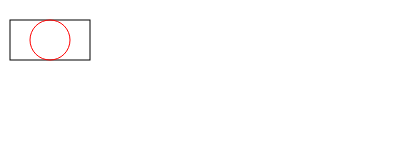
t = 0.00 s
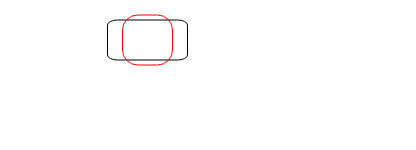
t = 2.50 s
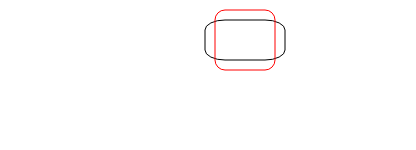
t = 5.00 s
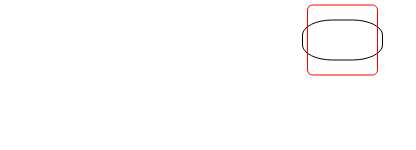
t = 7.50 s

The animated SVG that drew these frames (rendered in a browser with its animation timeline set to each time). Animation: 9 SMIL elements (animate=9); one cycle of 10.00 s, repeats indefinitely.

<?xml version="1.0" standalone="no"?>
<!DOCTYPE svg PUBLIC "-//W3C//DTD SVG 1.1//EN" "http://www.w3.org/Graphics/SVG/1.1/DTD/svg11.dtd">
<svg id="canvas" xmlns:xlink="http://www.w3.org/1999/xlink" version="1.1" xmlns="http://www.w3.org/2000/svg" width="500" >
<rect fill="none" stroke="black" x="10" y="20" width="80" height="40" >
<animate attributeName="x" from="10" to="400" dur="10" repeatCount="indefinite" attributeType="XML" fill="freeze" >
</animate>
<animate attributeName="rx" from="0" to="40" dur="10" repeatCount="indefinite" attributeType="XML" fill="freeze" >
</animate>
<animate attributeName="ry" from="0" to="20" dur="10" repeatCount="indefinite" attributeType="XML" fill="freeze" >
</animate>
</rect>
<rect fill="none" stroke="red" x="30" y="20" width="40" height="40" rx="20" ry="20" >
<animate attributeName="x" from="30" to="400" dur="10" repeatCount="indefinite" attributeType="XML" fill="freeze" >
</animate>
<animate attributeName="rx" from="20" to="0" dur="10" repeatCount="indefinite" attributeType="XML" fill="freeze" >
</animate>
<animate attributeName="ry" from="20" to="0" dur="10" repeatCount="indefinite" attributeType="XML" fill="freeze" >
</animate>
<animate attributeName="height" from="40" to="80" dur="10" repeatCount="indefinite" attributeType="XML" fill="freeze" >
</animate>
<animate attributeName="y" from="20" to="0" dur="10" repeatCount="indefinite" attributeType="XML" fill="freeze" >
</animate>
<animate attributeName="width" from="40" to="80" dur="10" repeatCount="indefinite" attributeType="XML" fill="freeze" >
</animate>
</rect>
</svg>
